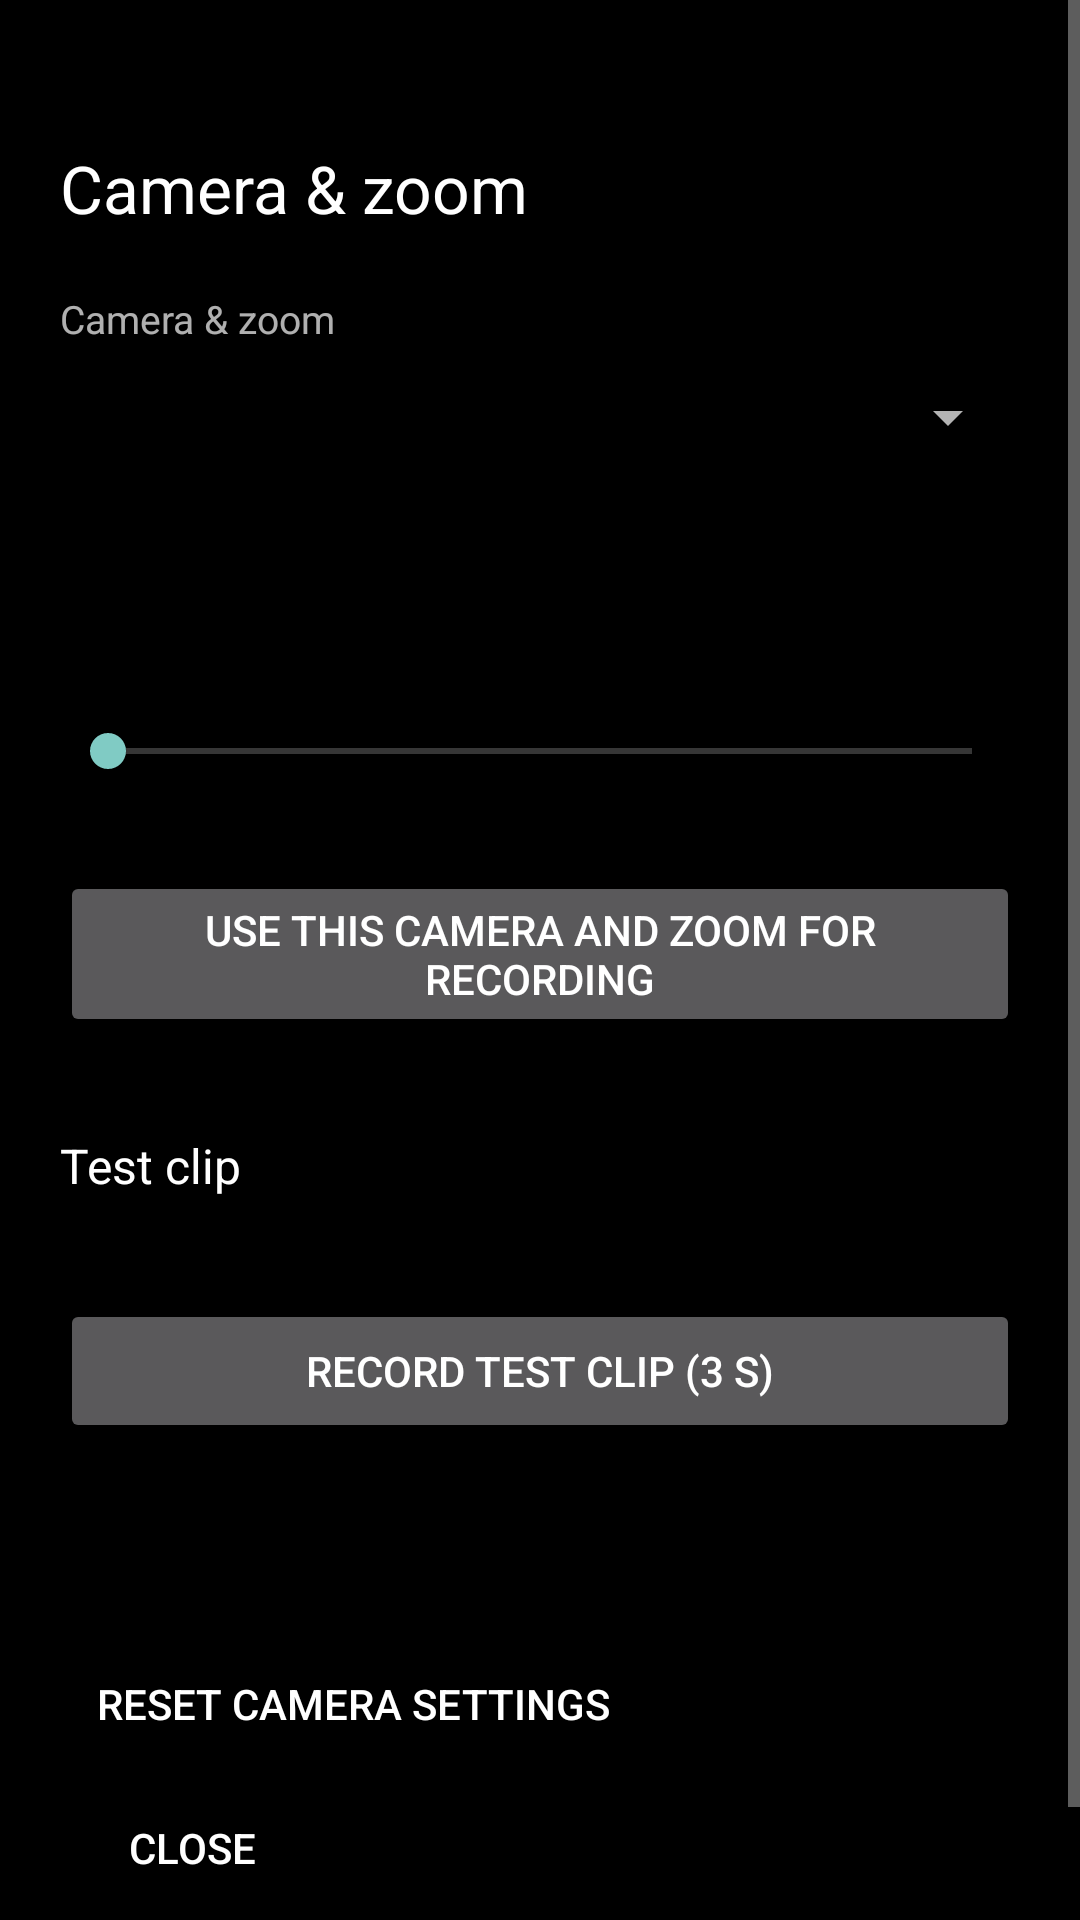

Android layout source for this screen:
<!-- AndroidManifest.xml: application theme Theme.BlackCam -->
<!-- res/layout/activity_camera.xml -->
<?xml version="1.0" encoding="utf-8"?>
<ScrollView xmlns:android="http://schemas.android.com/apk/res/android"
    android:layout_width="match_parent"
    android:layout_height="match_parent"
    android:background="@android:color/black"
    android:fillViewport="true">

    <LinearLayout
        android:layout_width="match_parent"
        android:layout_height="wrap_content"
        android:orientation="vertical"
        android:paddingHorizontal="20dp"
        android:paddingTop="48dp"
        android:paddingBottom="40dp">

        <TextView
            android:layout_width="wrap_content"
            android:layout_height="wrap_content"
            android:text="@string/camera_screen_title"
            android:textColor="#FFFFFF"
            android:textSize="22sp" />

        <TextView
            style="@style/SettingLabel"
            android:text="@string/label_camera" />

        <Spinner
            android:id="@+id/cameraSpinner"
            style="@style/SettingSpinner" />

        <TextView
            android:id="@+id/specText"
            android:layout_width="match_parent"
            android:layout_height="wrap_content"
            android:layout_marginTop="8dp"
            android:lineSpacingExtra="2dp"
            android:textColor="#C0FFFFFF"
            android:textSize="13sp"
            android:textIsSelectable="true" />

        <TextView
            android:id="@+id/zoomLabel"
            style="@style/SettingLabel" />

        <SeekBar
            android:id="@+id/zoomBar"
            android:layout_width="match_parent"
            android:layout_height="wrap_content"
            android:minHeight="48dp" />

        <Button
            android:id="@+id/useButton"
            android:layout_width="match_parent"
            android:layout_height="wrap_content"
            android:layout_marginTop="16dp"
            android:text="@string/btn_use_camera" />

        <TextView
            style="@style/SettingLabel"
            android:layout_marginTop="32dp"
            android:text="@string/test_title"
            android:textColor="#FFFFFF"
            android:textSize="16sp" />

        <TextView
            android:id="@+id/testHint"
            android:layout_width="match_parent"
            android:layout_height="wrap_content"
            android:layout_marginTop="4dp"
            android:textColor="#C0FFFFFF"
            android:textSize="13sp" />

        <Button
            android:id="@+id/testButton"
            android:layout_width="match_parent"
            android:layout_height="wrap_content"
            android:layout_marginTop="12dp"
            android:text="@string/btn_test" />

        <TextView
            android:id="@+id/testResult"
            android:layout_width="match_parent"
            android:layout_height="wrap_content"
            android:layout_marginTop="12dp"
            android:lineSpacingExtra="2dp"
            android:textColor="#FF9CCC65"
            android:textSize="14sp"
            android:textIsSelectable="true" />

        <VideoView
            android:id="@+id/previewView"
            android:layout_width="match_parent"
            android:layout_height="320dp"
            android:layout_marginTop="12dp"
            android:visibility="gone" />

        <Button
            android:id="@+id/resetButton"
            style="?android:attr/borderlessButtonStyle"
            android:layout_width="wrap_content"
            android:layout_height="wrap_content"
            android:layout_marginTop="32dp"
            android:text="@string/btn_reset" />

        <Button
            android:id="@+id/closeButton"
            style="?android:attr/borderlessButtonStyle"
            android:layout_width="wrap_content"
            android:layout_height="wrap_content"
            android:text="@string/close" />
    </LinearLayout>
</ScrollView>
<!-- resources referenced by this layout -->
<resources>
  <string name="btn_reset">Reset camera settings</string>
  <string name="btn_test">Record test clip (3 s)</string>
  <string name="btn_use_camera">Use this camera and zoom for recording</string>
  <string name="camera_screen_title">Camera &amp; zoom</string>
  <string name="close">Close</string>
  <string name="label_camera">Camera &amp; zoom</string>
  <string name="test_title">Test clip</string>
  <style name="SettingLabel">
          <item name="android:layout_width">wrap_content</item>
          <item name="android:layout_height">wrap_content</item>
          <item name="android:layout_marginTop">20dp</item>
          <item name="android:textColor">#B0FFFFFF</item>
          <item name="android:textSize">13sp</item>
      </style>
  <style name="SettingSpinner">
          <item name="android:layout_width">match_parent</item>
          <item name="android:layout_height">wrap_content</item>
          <item name="android:minHeight">48dp</item>
      </style>
  <style name="Theme.BlackCam" parent="android:Theme.Material.NoActionBar">
          <item name="android:windowBackground">@android:color/black</item>
          <item name="android:statusBarColor">@android:color/black</item>
          <item name="android:navigationBarColor">@android:color/black</item>
          <item name="android:windowLayoutInDisplayCutoutMode">always</item>
      </style>
</resources>
